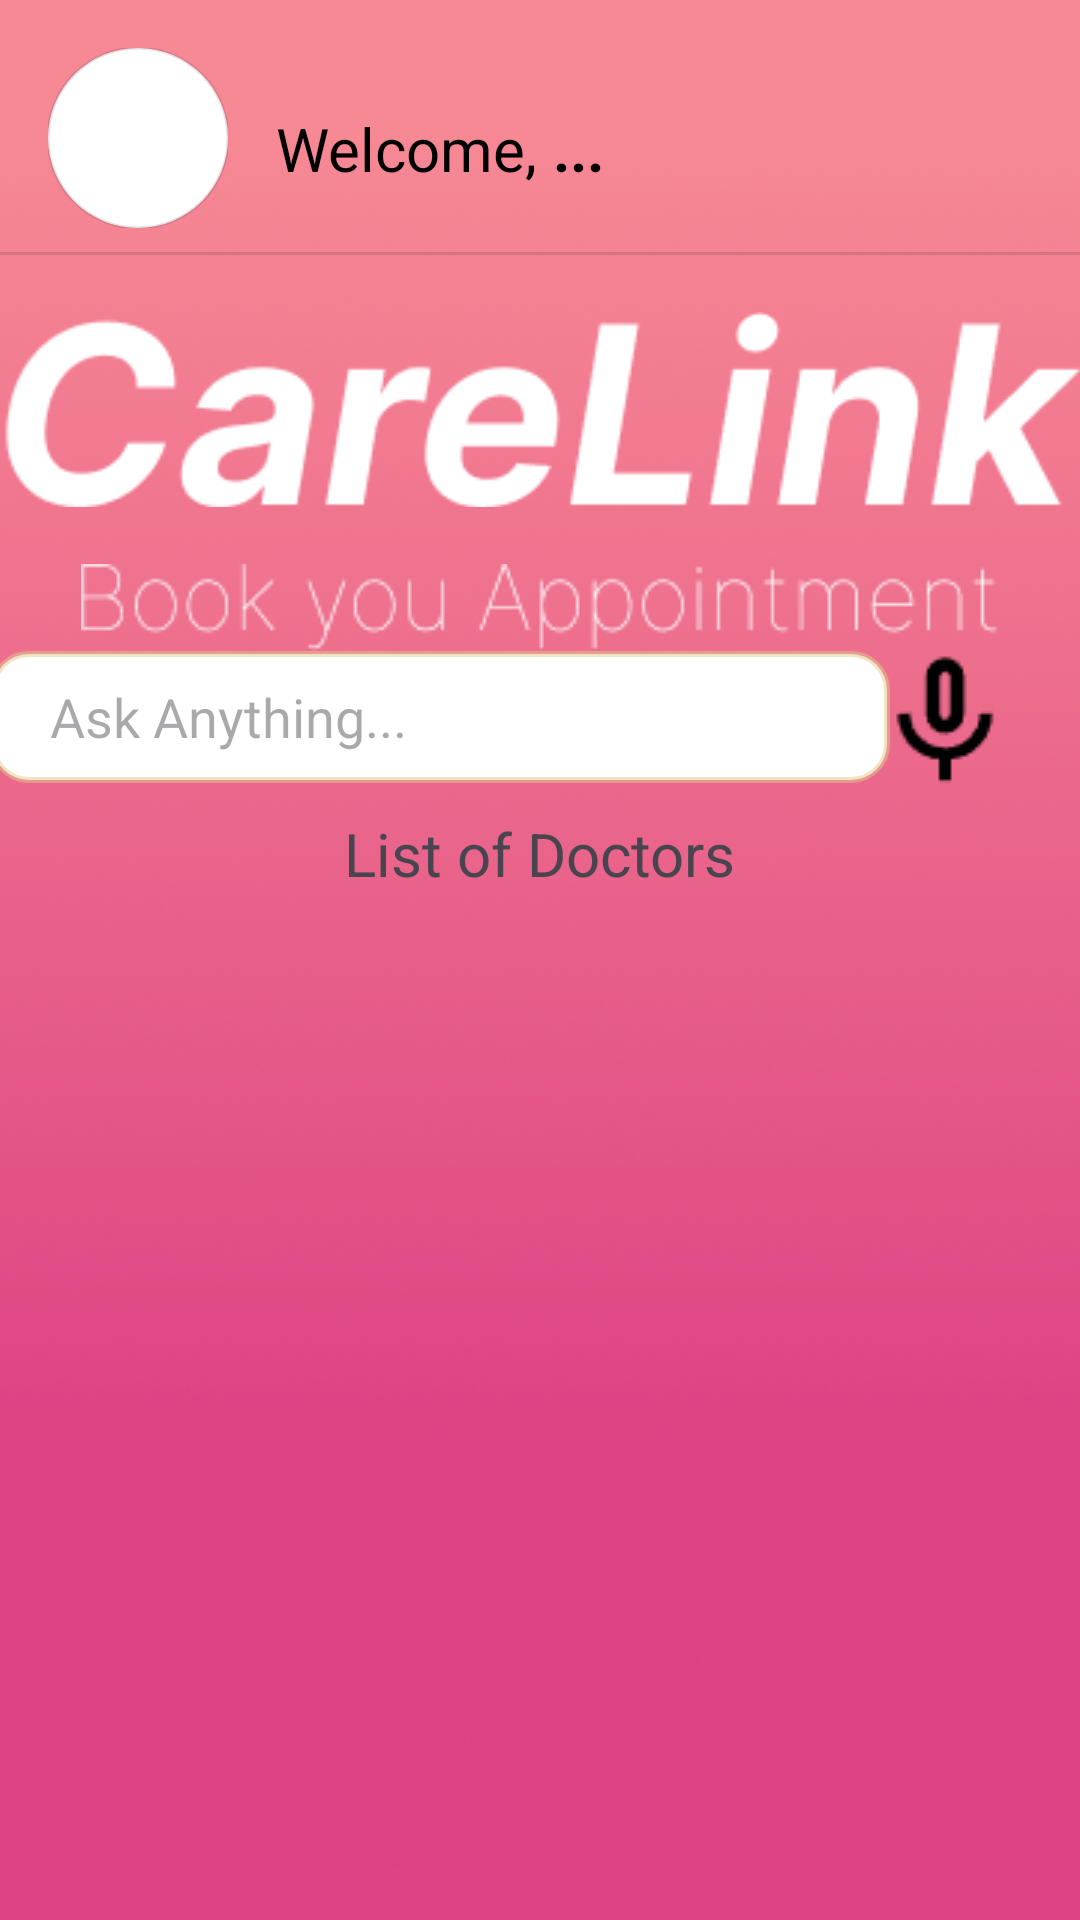

Android layout source for this screen:
<!-- AndroidManifest.xml: application theme Theme.CareLink -->
<!-- res/layout/fragment_dash.xml -->
<?xml version="1.0" encoding="utf-8"?>
<androidx.constraintlayout.widget.ConstraintLayout xmlns:android="http://schemas.android.com/apk/res/android"
    xmlns:app="http://schemas.android.com/apk/res-auto"
    xmlns:tools="http://schemas.android.com/tools"
    android:layout_width="match_parent"
    android:layout_height="match_parent"
    android:background="@drawable/bg"
    tools:context=".Auth.Patient.Fragments.Dash"
    tools:ignore="MissingDefaultResource">


        <com.google.android.material.imageview.ShapeableImageView
            android:id="@+id/imageView"
            android:layout_width="60dp"
            android:layout_height="60dp"
            android:layout_marginStart="16dp"
            android:layout_marginTop="16dp"
            android:background="@color/white"
            android:clickable="true"
            android:src="@drawable/defaultpro"
            app:layout_constraintStart_toStartOf="parent"
            app:layout_constraintTop_toTopOf="parent"
            app:shapeAppearanceOverlay="@style/circleImageView"
            app:strokeWidth="1dp"
            tools:ignore="DuplicateIds,MissingConstraints" />


        <TextView
            android:id="@+id/textView5"
            android:layout_width="wrap_content"
            android:layout_height="wrap_content"
            android:layout_marginStart="16dp"
            android:layout_marginTop="36dp"
            android:text="Welcome, "
            android:textColor="@color/black"
            android:textSize="20dp"
            app:layout_constraintStart_toEndOf="@+id/imageView"
            app:layout_constraintTop_toTopOf="parent" />

        <TextView
            android:id="@+id/textView6"
            android:layout_width="wrap_content"
            android:layout_height="wrap_content"
            android:layout_marginTop="36dp"
            android:text="..."
            android:textColor="@color/black"
            android:textSize="20dp"
            android:textStyle="bold"
            app:layout_constraintEnd_toEndOf="parent"
            app:layout_constraintHorizontal_bias="0.0"
            app:layout_constraintStart_toEndOf="@+id/textView5"
            app:layout_constraintTop_toTopOf="parent"
            tools:ignore="MissingConstraints" />

        <View
            android:id="@+id/divider3"
            android:layout_width="match_parent"
            android:layout_height="1dp"
            android:layout_marginTop="84dp"
            android:background="?android:attr/listDivider"
            app:layout_constraintTop_toTopOf="parent"
            tools:ignore="MissingConstraints"
            tools:layout_editor_absoluteX="1dp" />

        <ImageView
            android:id="@+id/imageView2"
            android:layout_width="wrap_content"
            android:layout_height="wrap_content"
            android:layout_marginStart="1dp"
            android:layout_marginTop="16dp"
            android:layout_marginEnd="10dp"
            android:src="@drawable/carelinktext"
            app:layout_constraintEnd_toEndOf="parent"
            app:layout_constraintHorizontal_bias="0.0"
            app:layout_constraintStart_toStartOf="parent"
            app:layout_constraintTop_toBottomOf="@+id/divider3" />

        <ImageView
            android:id="@+id/imageViewx"
            android:layout_width="wrap_content"
            android:layout_height="wrap_content"
            android:layout_marginTop="16dp"
            android:src="@drawable/bookappointext"
            app:layout_constraintEnd_toEndOf="parent"
            app:layout_constraintStart_toStartOf="parent"
            app:layout_constraintTop_toBottomOf="@+id/imageView2" />

        <TextView
            android:id="@+id/textView42"
            android:layout_width="wrap_content"
            android:layout_height="wrap_content"
            android:text="List of Doctors"
            android:layout_marginTop="10dp"
            android:textSize="20dp"
            app:layout_constraintEnd_toEndOf="parent"
            app:layout_constraintStart_toStartOf="parent"
            app:layout_constraintTop_toBottomOf="@+id/editTextText3" />

        <androidx.recyclerview.widget.RecyclerView
            android:id="@+id/docrecyc"
            android:layout_width="match_parent"
            android:layout_height="423dp"
            android:layout_gravity="center"
            android:layout_marginTop="5dp"
            android:elevation="20dp"
            app:layout_constraintBottom_toBottomOf="parent"
            app:layout_constraintEnd_toEndOf="parent"
            app:layout_constraintHorizontal_bias="0.0"
            app:layout_constraintStart_toStartOf="parent"
            app:layout_constraintTop_toBottomOf="@+id/textView42"
            app:layout_constraintVertical_bias="0.0" />

        <EditText
            android:id="@+id/editTextText3"
            android:layout_width="300dp"
            android:layout_height="wrap_content"
            android:background="@drawable/custom_edittext"
            android:ems="10"
            android:hint="Ask Anything..."
            android:inputType="text"
            android:paddingStart="20dp"
            android:paddingRight="20dp"
            app:layout_constraintEnd_toStartOf="@+id/imageView14"
            app:layout_constraintHorizontal_bias="0.41"
            app:layout_constraintStart_toStartOf="parent"
            app:layout_constraintTop_toBottomOf="@+id/imageViewx" />

        <ImageView
            android:id="@+id/imageView15"
            android:layout_width="wrap_content"
            android:layout_height="wrap_content"
            android:src="@drawable/baseline_arrow_forward_ios_24"
            app:layout_constraintBottom_toBottomOf="@+id/editTextText3"
            app:layout_constraintEnd_toEndOf="@+id/editTextText3"
            app:layout_constraintHorizontal_bias="1.0"
            app:layout_constraintStart_toStartOf="@+id/editTextText3"
            app:layout_constraintTop_toTopOf="@+id/editTextText3"
            app:layout_constraintVertical_bias="0.45" />

        <ImageView
            android:id="@+id/imageView14"
            android:layout_width="wrap_content"
            android:layout_height="wrap_content"
            android:layout_marginTop="216dp"
            android:src="@drawable/mic"
            app:layout_constraintEnd_toEndOf="parent"
            app:layout_constraintHorizontal_bias="0.933"
            app:layout_constraintStart_toStartOf="parent"
            app:layout_constraintTop_toTopOf="parent" />


</androidx.constraintlayout.widget.ConstraintLayout>
<!-- resources referenced by this layout -->
<resources>
  <color name="black">#FF000000</color>
  <color name="white">#FFFFFFFF</color>
  <!-- drawable bg: png bitmap (drawable, 247216 bytes) -->
  <!-- drawable bookappointext: png bitmap (drawable, 2609 bytes) -->
  <!-- drawable carelinktext: png bitmap (drawable, 4770 bytes) -->
  <!-- drawable custom_edittext (drawable) -->
  <?xml version="1.0" encoding="utf-8"?>
  <selector xmlns:android="http://schemas.android.com/apk/res/android">
  
      
      <item android:state_enabled="true" android:state_focused="true">
          <shape android:shape="rectangle">
              <solid android:color="@android:color/white" />
              <corners android:radius="12dp" />
              <stroke android:width="2dp" android:color="#3F51B5" />
              <size android:height="44dp" android:width="308dp"/>
          </shape>
      </item>
  
  
      
      <item android:state_enabled="true">
          <shape android:shape="rectangle">
              <solid android:color="@android:color/white" />
              <corners android:radius="12dp" />
              <stroke android:width="2dp" android:color="#83E2CA8E" />
              <size android:height="44dp" android:width="308dp"/>
          </shape>
      </item>
  
  </selector>
  <!-- drawable mic: png bitmap (drawable, 640 bytes) -->
  <style name="circleImageView" parent="">
          <item name="cornerFamily">rounded</item>
          <item name="cornerSize">50%</item>
  
      </style>
  <style name="Theme.CareLink" parent="Base.Theme.CareLink" />
  <style name="Base.Theme.CareLink" parent="Theme.Material3.Light.NoActionBar">
          
          
      </style>
</resources>
